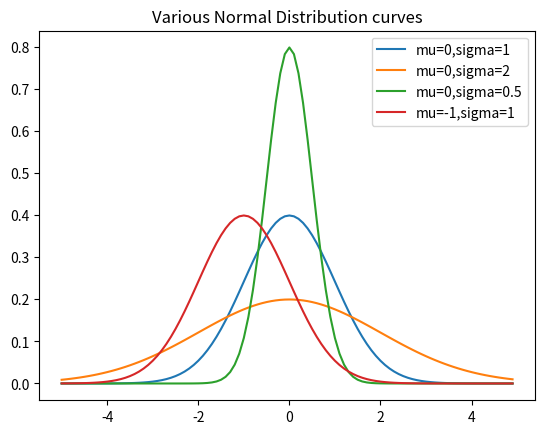

Python code for this plot:
import math
from matplotlib import pyplot as plt

def normal_pdf(x, mu=0, sigma=1):
    sqrt_two_pi = math.sqrt(2* math.pi)
    return (math.exp(-(x-mu) ** 2 / 2 / sigma ** 2) / (sqrt_two_pi * sigma)) 

xs = [x/10.0 for x in range(-50,50)]
plt.plot(xs,[normal_pdf(x,sigma=1) for x in xs], '-', label ='mu=0,sigma=1')
plt.plot(xs,[normal_pdf(x,sigma=2) for x in xs], '-', label ='mu=0,sigma=2')
plt.plot(xs,[normal_pdf(x,sigma=0.5) for x in xs], '-', label ='mu=0,sigma=0.5')
plt.plot(xs,[normal_pdf(x,mu=-1) for x in xs], '-', label ='mu=-1,sigma=1')
plt.legend()
plt.title("Various Normal Distribution curves")
plt.show()